Photos from the image-classification dataset "USCS-Dataset" in the GitHub repository Rujiyuan/USCS-Dataset. Its 6 classes are: attack, defense, defensive, encirclement, maneuver, offensive.

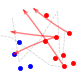
Label: maneuver

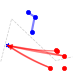
Label: defense

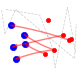
Label: attack

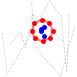
Label: encirclement

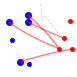
Label: offensive

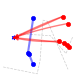
Label: defensive
